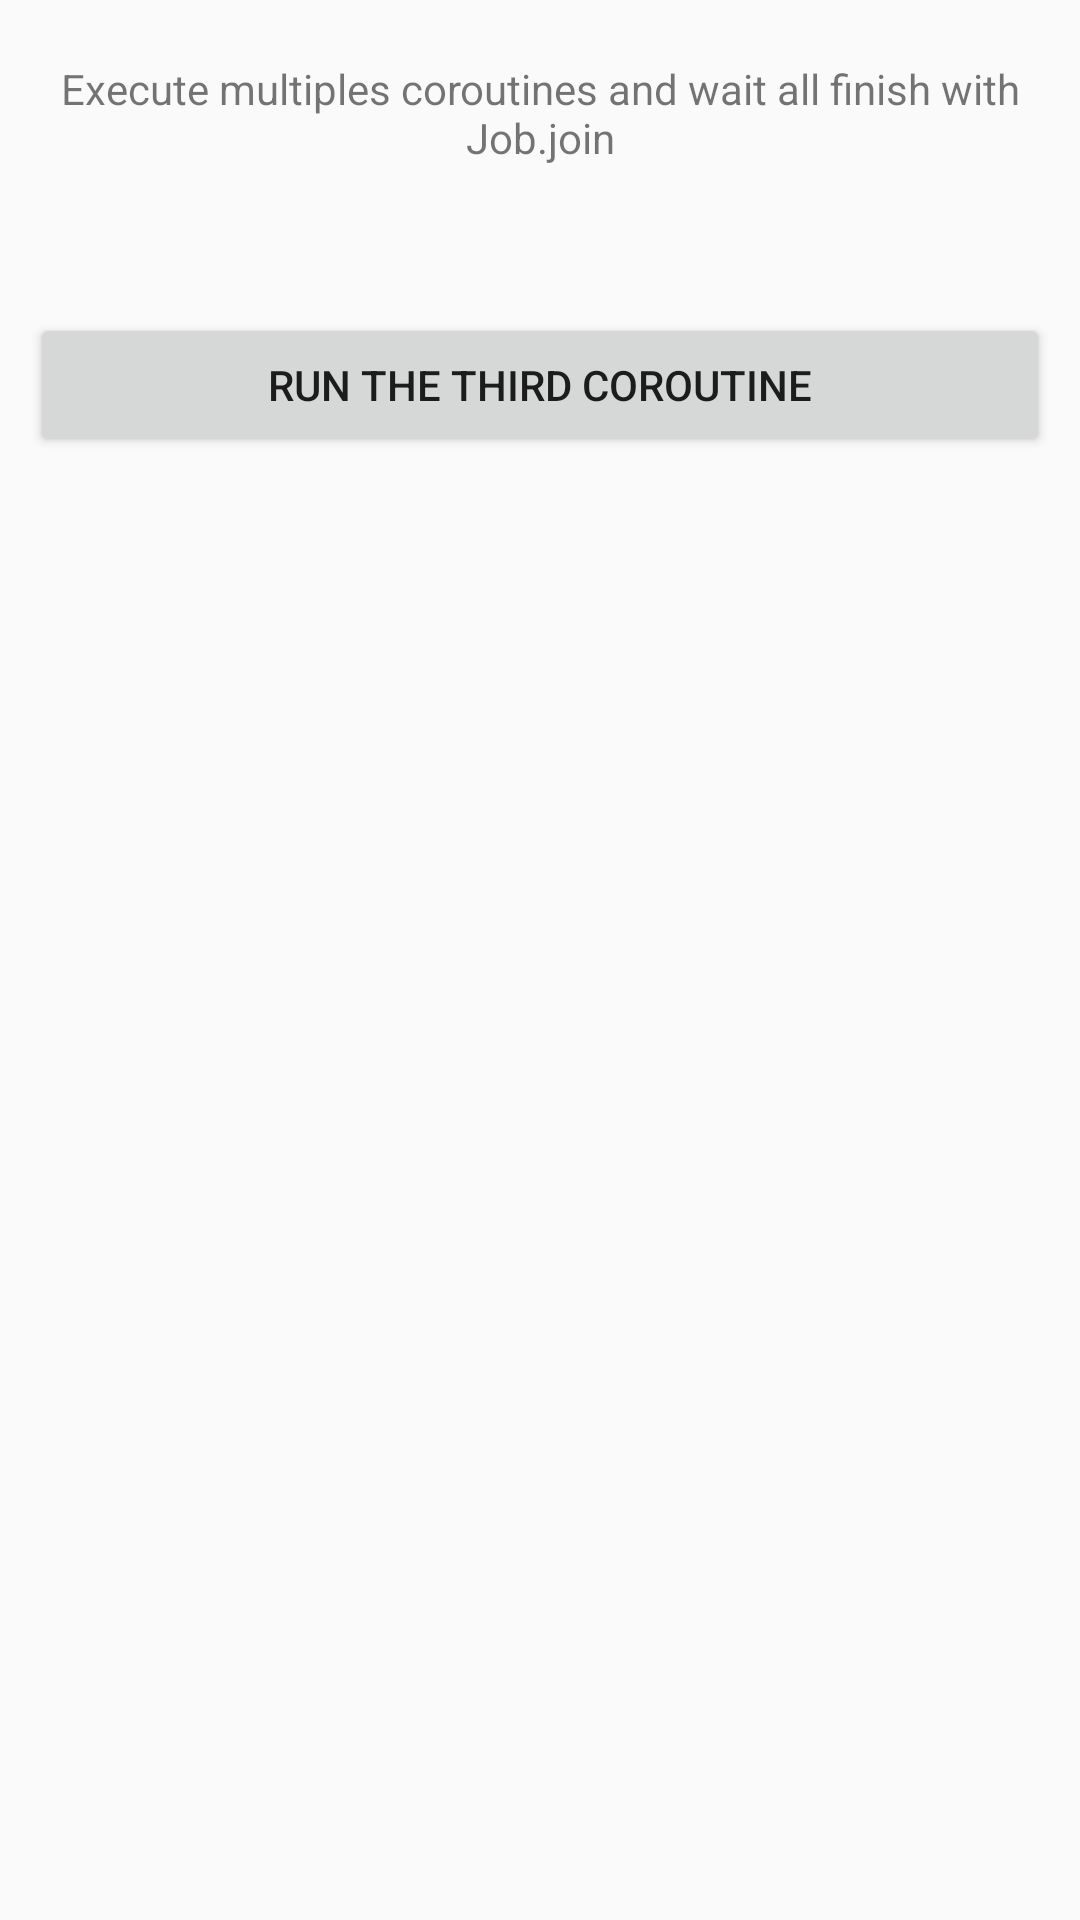

This screen was rendered from an Android layout file. Write that file and the resources it references.
<!-- AndroidManifest.xml: application theme AppTheme -->
<!-- res/layout/layout_test_3.xml -->
<?xml version="1.0" encoding="utf-8"?>
<androidx.constraintlayout.widget.ConstraintLayout xmlns:android="http://schemas.android.com/apk/res/android"
    xmlns:app="http://schemas.android.com/apk/res-auto"
    android:layout_width="match_parent"
    android:layout_height="match_parent">

    <TextView
        android:id="@+id/title"
        style="@style/TextView"
        android:text="@string/title_test_three"
        app:layout_constraintEnd_toEndOf="parent"
        app:layout_constraintStart_toStartOf="parent"
        app:layout_constraintTop_toTopOf="parent" />

    <TextView
        android:id="@+id/textTestThree"
        style="@style/TextView"
        app:layout_constraintEnd_toEndOf="parent"
        app:layout_constraintStart_toStartOf="parent"
        app:layout_constraintTop_toBottomOf="@id/title" />

    <Button
        android:id="@+id/buttonTestThree"
        style="@style/Button"
        android:text="@string/run_test_three"
        app:layout_constraintEnd_toEndOf="parent"
        app:layout_constraintStart_toStartOf="parent"
        app:layout_constraintTop_toBottomOf="@id/textTestThree" />

</androidx.constraintlayout.widget.ConstraintLayout>
<!-- resources referenced by this layout -->
<resources>
  <string name="run_test_three">Run the third Coroutine</string>
  <string name="title_test_three">Execute multiples coroutines and wait all finish with Job.join</string>
  <style name="Button">
          <item name="android:layout_width">match_parent</item>
          <item name="android:layout_height">wrap_content</item>
          <item name="android:layout_gravity">center</item>
          <item name="android:layout_margin">10dp</item>
      </style>
  <style name="TextView">
          <item name="android:layout_width">match_parent</item>
          <item name="android:layout_height">wrap_content</item>
          <item name="android:layout_gravity">center</item>
          <item name="android:gravity">center</item>
          <item name="android:layout_marginTop">20dp</item>
      </style>
  <style name="AppTheme" parent="Theme.AppCompat.Light.DarkActionBar">
          
          <item name="colorPrimary">@color/colorPrimary</item>
          <item name="colorPrimaryDark">@color/colorPrimaryDark</item>
          <item name="colorAccent">@color/colorAccent</item>
      </style>
  <!-- not gathered from this repository: default colours our renderer supplied (Android Studio template values) -->
  <color name="colorPrimary">#FF6200EE</color>
  <color name="colorPrimaryDark">#FF3700B3</color>
  <color name="colorAccent">#FF03DAC5</color>
</resources>
